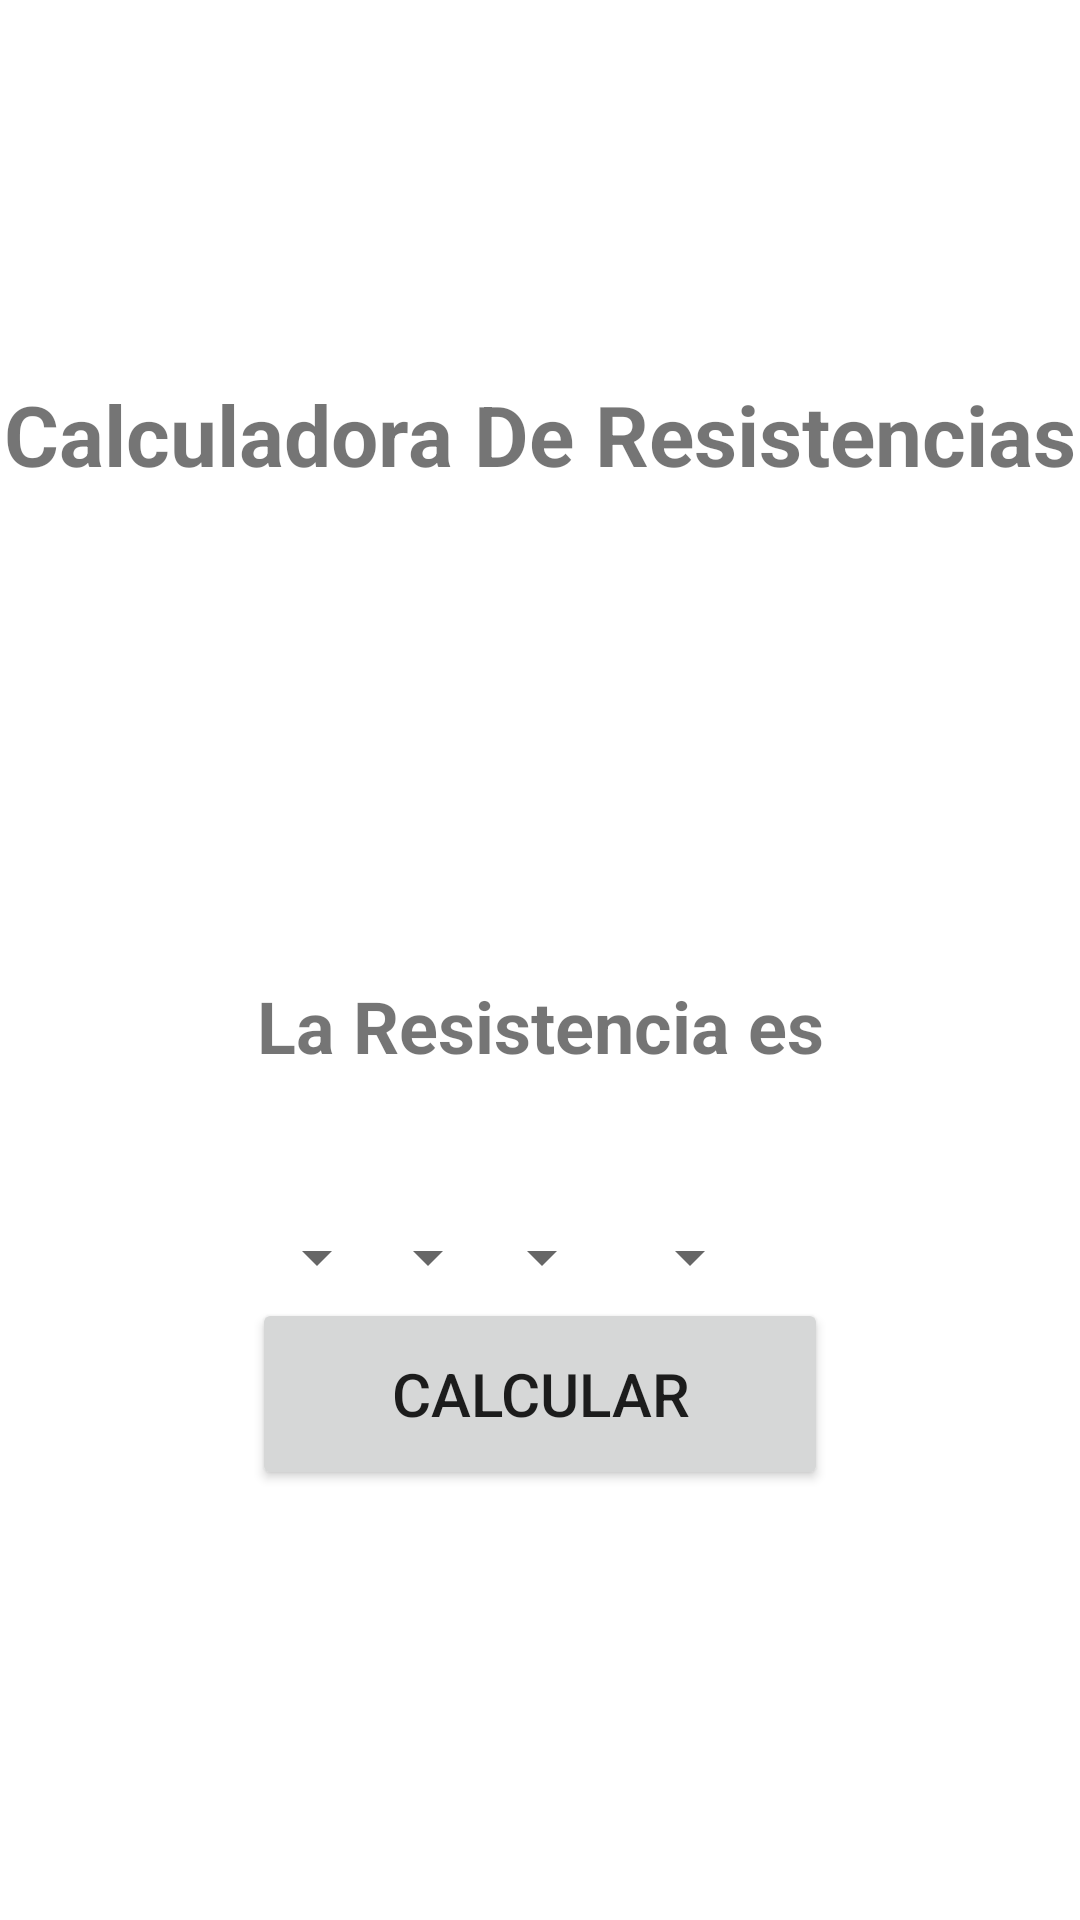

The Android layout XML behind this screen, and the referenced resources:
<!-- AndroidManifest.xml: application theme Theme.Resistenciacopy -->
<!-- res/layout/activity_main.xml -->
<?xml version="1.0" encoding="utf-8"?>
<androidx.constraintlayout.widget.ConstraintLayout xmlns:android="http://schemas.android.com/apk/res/android"
    xmlns:app="http://schemas.android.com/apk/res-auto"
    xmlns:tools="http://schemas.android.com/tools"
    android:layout_width="match_parent"
    android:layout_height="match_parent"
    tools:context=".ui.main.MainActivity">

    <TextView
        android:id="@+id/resultado"
        android:layout_width="0dp"
        android:layout_height="wrap_content"
        android:layout_marginStart="12dp"
        android:layout_marginEnd="12dp"
        android:hint="@string/resultado"
        android:padding="16dp"
        android:text="@string/value"
        android:textAlignment="center"
        android:textSize="24sp"
        android:textStyle="bold"
        app:layout_constraintEnd_toEndOf="parent"
        app:layout_constraintStart_toStartOf="parent"
        app:layout_constraintTop_toBottomOf="@+id/imageView" />

    <ImageView
        android:id="@+id/imageView"
        android:layout_width="0dp"
        android:layout_height="wrap_content"
        android:layout_marginStart="5dp"
        android:layout_marginTop="247dp"
        android:layout_marginEnd="5dp"
        android:layout_marginBottom="268dp"
        android:contentDescription="TODO"
        app:layout_constraintBottom_toBottomOf="parent"
        app:layout_constraintEnd_toEndOf="parent"
        app:layout_constraintStart_toStartOf="parent"
        app:layout_constraintTop_toTopOf="parent"
        app:srcCompat="@drawable/resistor" />

    <Spinner
        android:id="@+id/spinner1"
        android:layout_width="29dp"
        android:layout_height="99dp"
        android:layout_marginStart="-130dp"
        android:layout_marginTop="60dp"
        android:entries="@array/color"
        android:padding="16dp"
        android:scrollbarSize="6dp"
        app:layout_constraintEnd_toEndOf="@+id/imageView"
        app:layout_constraintStart_toStartOf="@+id/imageView"
        app:layout_constraintTop_toTopOf="@+id/imageView"
        tools:ignore="TouchTargetSizeCheck" />

    <Spinner
        android:id="@+id/spinner2"
        android:layout_width="29dp"
        android:layout_height="99dp"
        android:layout_marginStart="-56dp"
        android:layout_marginTop="60dp"
        android:entries="@array/color"
        android:padding="16dp"
        android:scrollbarSize="6dp"
        app:layout_constraintEnd_toEndOf="@+id/imageView"
        app:layout_constraintStart_toStartOf="@+id/imageView"
        app:layout_constraintTop_toTopOf="@+id/imageView"
        tools:ignore="TouchTargetSizeCheck" />

    <Spinner
        android:id="@+id/spinner3"
        android:layout_width="29dp"
        android:layout_height="99dp"
        android:layout_marginStart="20dp"
        android:layout_marginTop="60dp"
        android:entries="@array/color"
        android:padding="16dp"
        android:scrollbarSize="6dp"
        app:layout_constraintEnd_toEndOf="@+id/imageView"
        app:layout_constraintStart_toStartOf="@+id/imageView"
        app:layout_constraintTop_toTopOf="@+id/imageView"
        tools:ignore="TouchTargetSizeCheck" />

    <Spinner
        android:id="@+id/spinner5"
        android:layout_width="29dp"
        android:layout_height="99dp"
        android:layout_marginStart="119dp"
        android:layout_marginTop="60dp"
        android:entries="@array/tolerancia"
        android:padding="16dp"
        android:scrollbarSize="6dp"
        app:layout_constraintEnd_toEndOf="@+id/imageView"
        app:layout_constraintStart_toStartOf="@+id/imageView"
        app:layout_constraintTop_toTopOf="@+id/imageView"
        tools:ignore="TouchTargetSizeCheck" />

    <TextView
        android:id="@+id/textView"
        android:layout_width="wrap_content"
        android:layout_height="wrap_content"
        android:layout_marginStart="176dp"
        android:layout_marginTop="26dp"
        app:layout_constraintStart_toStartOf="parent"
        app:layout_constraintTop_toBottomOf="@+id/imageView" />

    <Button
        android:id="@+id/button_calc"
        android:layout_width="192dp"
        android:layout_height="64dp"
        android:layout_marginStart="145dp"
        android:layout_marginTop="123dp"
        android:layout_marginEnd="145dp"
        android:text="@string/calcular"
        android:textSize="20sp"
        app:icon="@drawable/ic_baseline_check_circle_24"
        app:layout_constraintEnd_toEndOf="parent"
        app:layout_constraintStart_toStartOf="parent"
        app:layout_constraintTop_toBottomOf="@+id/imageView" />

    <TextView
        android:id="@+id/textView2"
        android:layout_width="wrap_content"
        android:layout_height="wrap_content"
        android:layout_marginStart="16dp"
        android:layout_marginTop="126dp"
        android:layout_marginEnd="16dp"
        android:text="@string/tittle_app"
        android:textSize="28sp"
        android:textStyle="bold"
        app:layout_constraintEnd_toEndOf="parent"
        app:layout_constraintStart_toStartOf="parent"
        app:layout_constraintTop_toTopOf="parent" />

</androidx.constraintlayout.widget.ConstraintLayout>
<!-- resources referenced by this layout -->
<resources>
  <string-array name="color">
          <item>Seleccione</item>
          <item>Negro</item>
          <item>Café</item>
          <item>Rojo</item>
          <item>Naranja</item>
          <item>Amarillo</item>
          <item>Verde</item>
          <item>Azul</item>
          <item>Violeta</item>
          <item>Gris</item>
          <item>Blanco</item>
      </string-array>
  <string-array name="tolerancia">
          <item>Seleccione</item>
          <item>Dorado</item>
          <item>Plateado</item>
      </string-array>
  <string name="calcular">Calcular</string>
  <string name="resultado">Resultado</string>
  <string name="tittle_app">Calculadora De Resistencias</string>
  <string name="value">La Resistencia es</string>
  <style name="Theme.Resistenciacopy" parent="Theme.MaterialComponents.DayNight.DarkActionBar">
          
          <item name="colorPrimary">@color/purple_500</item>
          <item name="colorPrimaryVariant">@color/purple_700</item>
          <item name="colorOnPrimary">@color/white</item>
          
          <item name="colorSecondary">@color/teal_200</item>
          <item name="colorSecondaryVariant">@color/teal_700</item>
          <item name="colorOnSecondary">@color/black</item>
          
          <item name="android:statusBarColor" tools:targetApi="l">?attr/colorPrimaryVariant</item>
          
      </style>
  <color name="purple_500">#FF6200EE</color>
  <color name="purple_700">#FF3700B3</color>
  <color name="white">#FFFFFFFF</color>
  <color name="teal_200">#FF03DAC5</color>
  <color name="teal_700">#FF018786</color>
  <color name="black">#FF000000</color>
</resources>
